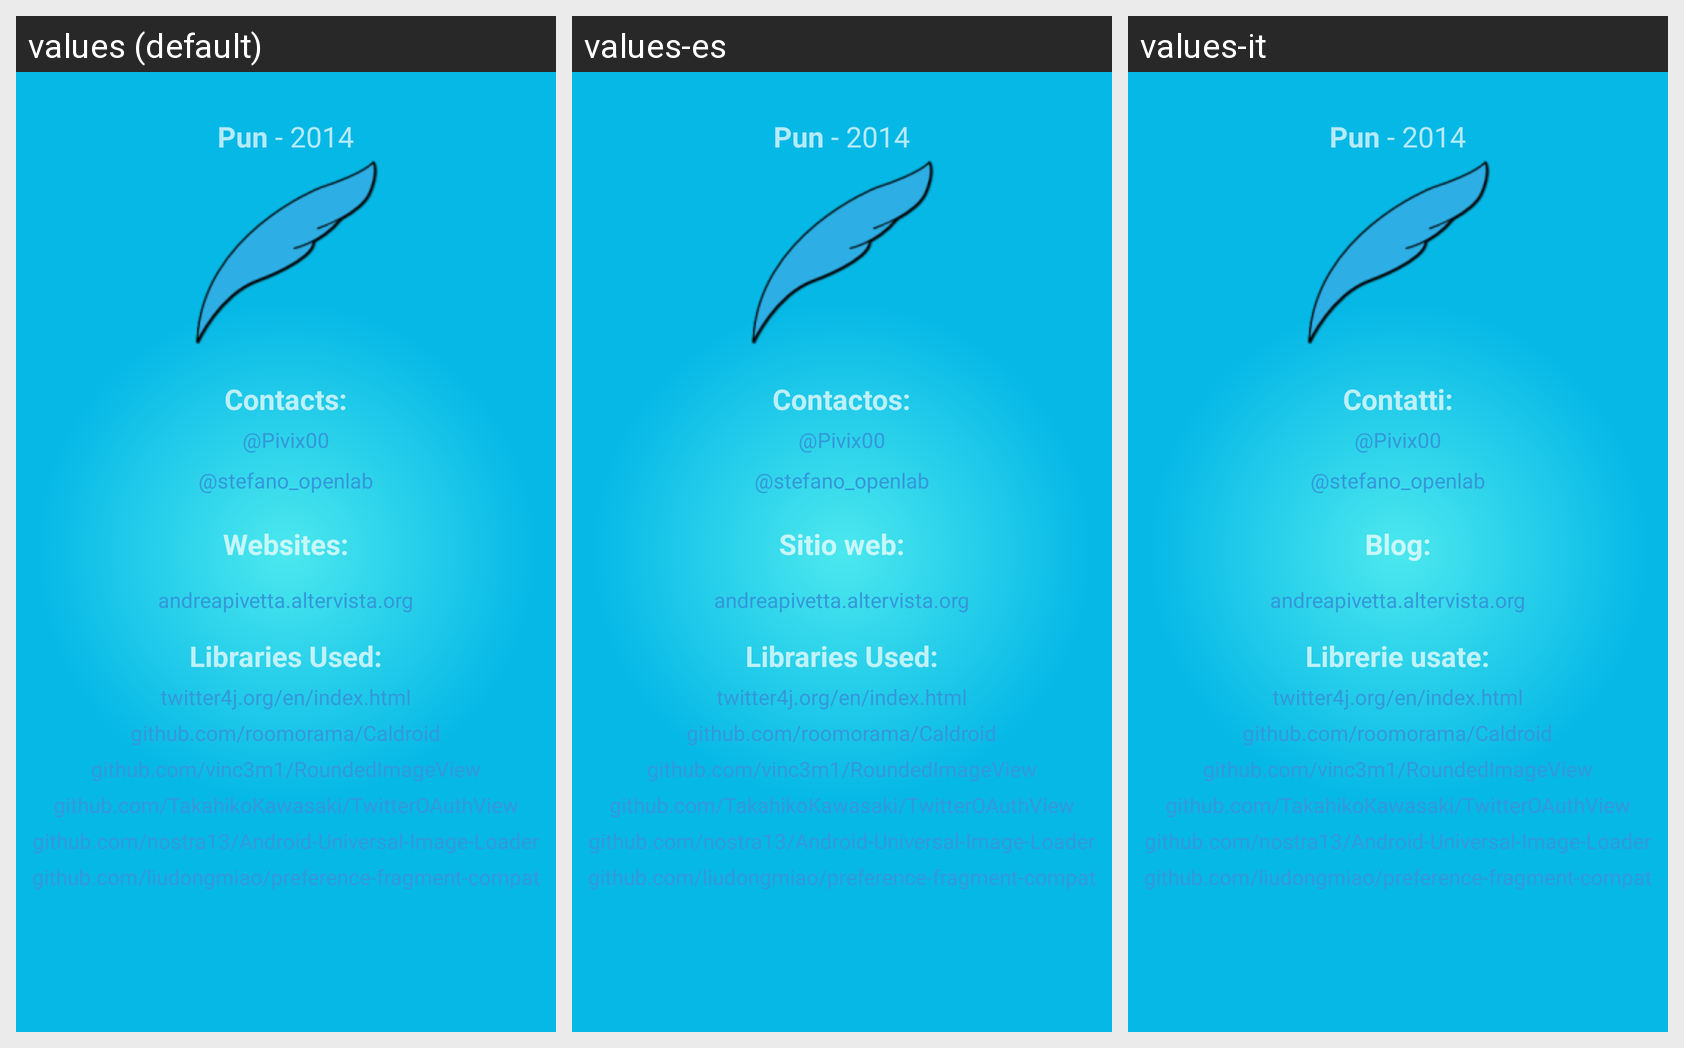

Locale-by-locale string values for the Android screen shown in this grid:
Android screen res/layout/activity_about.xml rendered under 3 locales, left to right: values (default), values-es, values-it. Device: Nexus 5 (rendered at 1080×1920; each locale shown at half size, 540×960, under a caption strip naming it); theme AppTheme.
Strings drawn on this screen, with the default value and each locale's value (text and hints the layout hard-codes, and strings that could not be matched under every locale, appear in the picture but are not listed):

app_name
  values: Pun
  values-es: Pun  [not translated; the default value is used]
  values-it: Pun  [not translated; the default value is used]

year_textview
  values:  - 2014
  values-es:  - 2014  [not translated; the default value is used]
  values-it:  - 2014  [not translated; the default value is used]

problems_and_suggestions
  values: Contacts:
  values-es: Contactos:
  values-it: Contatti:

andrea_twitter
  values: @Pivix00
  values-es: @Pivix00  [not translated; the default value is used]
  values-it: @Pivix00  [not translated; the default value is used]

stefano_twitter
  values: @stefano_openlab
  values-es: @stefano_openlab  [not translated; the default value is used]
  values-it: @stefano_openlab  [not translated; the default value is used]

website_textView
  values: Websites:
  values-es: Sitio web:
  values-it: Blog:

my_website
  values: andreapivetta.altervista.org
  values-es: andreapivetta.altervista.org  [not translated; the default value is used]
  values-it: andreapivetta.altervista.org  [not translated; the default value is used]

libraries_used
  values: Libraries Used:
  values-es: Libraries Used:
  values-it: Librerie usate:

twitter4j_link
  values: twitter4j.org/en/index.html
  values-es: twitter4j.org/en/index.html  [not translated; the default value is used]
  values-it: twitter4j.org/en/index.html  [not translated; the default value is used]

Caldroid_link
  values: github.com/roomorama/Caldroid
  values-es: github.com/roomorama/Caldroid  [not translated; the default value is used]
  values-it: github.com/roomorama/Caldroid  [not translated; the default value is used]

rounded_image_view_link
  values: github.com/vinc3m1/RoundedImageView
  values-es: github.com/vinc3m1/RoundedImageView  [not translated; the default value is used]
  values-it: github.com/vinc3m1/RoundedImageView  [not translated; the default value is used]

twitter_oauth_view_link
  values: github.com/TakahikoKawasaki/TwitterOAuthView
  values-es: github.com/TakahikoKawasaki/TwitterOAuthView  [not translated; the default value is used]
  values-it: github.com/TakahikoKawasaki/TwitterOAuthView  [not translated; the default value is used]

android_universal_image_loader_link
  values: github.com/nostra13/Android-Universal-Image-Loader
  values-es: github.com/nostra13/Android-Universal-Image-Loader  [not translated; the default value is used]
  values-it: github.com/nostra13/Android-Universal-Image-Loader  [not translated; the default value is used]

preference_fragment_compat_link
  values: github.com/liudongmiao/preference-fragment-compat
  values-es: github.com/liudongmiao/preference-fragment-compat  [not translated; the default value is used]
  values-it: github.com/liudongmiao/preference-fragment-compat  [not translated; the default value is used]
